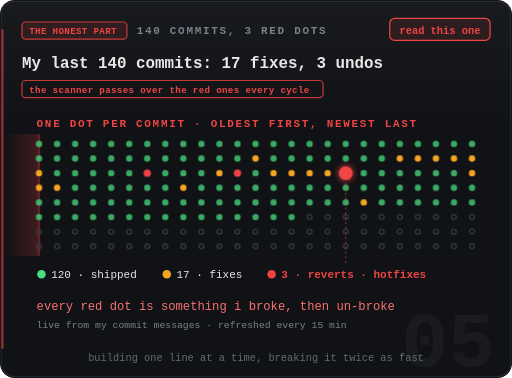
t = 0.00 s
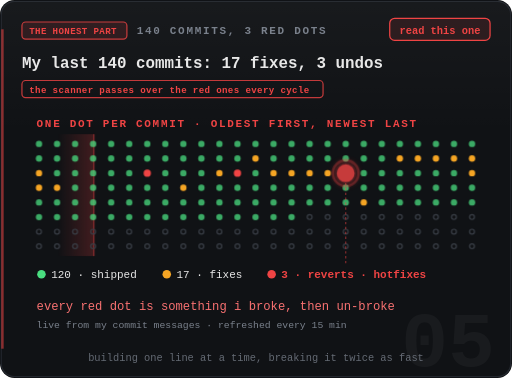
t = 0.63 s
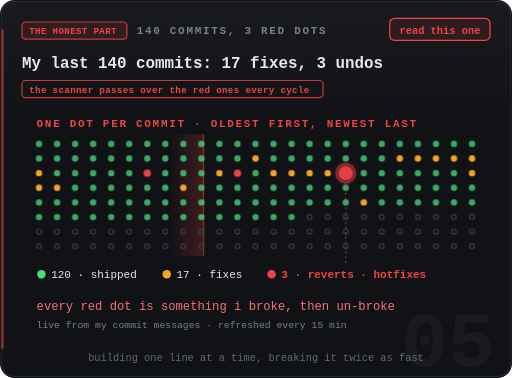
t = 1.88 s
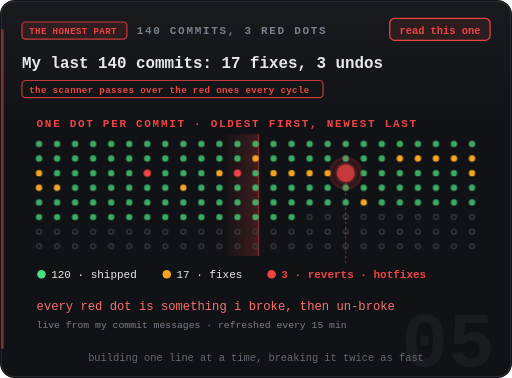
t = 2.50 s
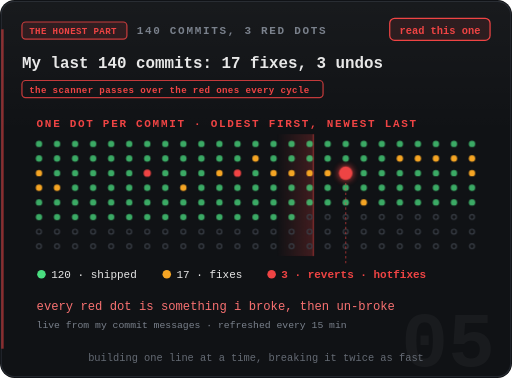
t = 3.13 s
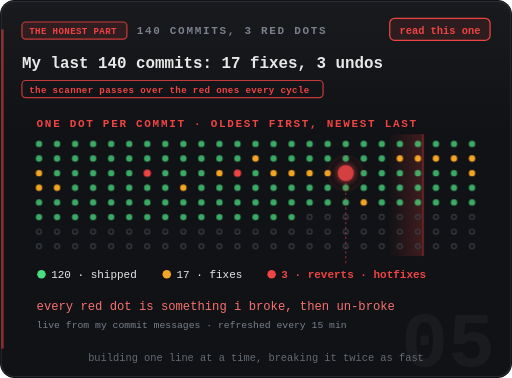
t = 4.38 s

The animated SVG that drew these frames (rendered in a browser with its animation timeline set to each time). Animation: 4 CSS @keyframes rules; one cycle of 5.00 s, repeats indefinitely.

<svg xmlns="http://www.w3.org/2000/svg" width="420" height="310" viewBox="0 0 420 310" role="img" aria-label="My last 140 commits: 17 fixes and 3 reverts or hotfixes">
<title>My last 140 commits: 17 fixes and 3 reverts or hotfixes</title>
<style>
text{font-family:ui-monospace,SFMono-Regular,'SF Mono',Menlo,Consolas,'Liberation Mono',monospace}
.cap{font-size:9px;letter-spacing:1.4px;font-weight:700}
.dim{fill:#7a818c}
.blink{animation:blink 1.1s steps(1) infinite}
@keyframes blink{50%{opacity:0}}
@media (prefers-reduced-motion: reduce){*{animation:none!important}}

.scan{animation:scan 5s linear infinite}
@keyframes scan{from{transform:translateX(0)}to{transform:translateX(360px)}}
.red{transform-box:fill-box;transform-origin:center;animation:red 1.6s ease-in-out infinite}
@keyframes red{50%{transform:scale(1.35);opacity:.8}}
.ring{transform-box:fill-box;transform-origin:center;animation:ring 1.6s ease-out infinite}
@keyframes ring{from{transform:scale(1);opacity:.7}to{transform:scale(3);opacity:0}}
</style>

<defs>
  <filter id="glow" x="-50%" y="-50%" width="200%" height="200%">
    <feGaussianBlur stdDeviation="3" result="b"/>
    <feMerge><feMergeNode in="b"/><feMergeNode in="SourceGraphic"/></feMerge>
  </filter>
  <filter id="soft" x="-50%" y="-50%" width="200%" height="200%">
    <feGaussianBlur stdDeviation="6"/>
  </filter>
  <linearGradient id="sheen" x1="0" y1="0" x2="0" y2="1">
    <stop offset="0" stop-color="#ffffff" stop-opacity=".035"/>
    <stop offset=".35" stop-color="#ffffff" stop-opacity="0"/>
  </linearGradient>
</defs>
<rect width="420" height="310" rx="12" fill="#0b0c0e"/>
<rect x="1" y="1" width="418" height="308" rx="11" fill="#101215" stroke="#23272e"/><rect x="1" y="1" width="418" height="308" rx="11" fill="url(#sheen)"/><rect x="1" y="24" width="2" height="262" fill="#ef4444" opacity=".55"/><text x="406" y="300" text-anchor="end" font-size="64" font-weight="800" fill="#fff" opacity=".035">05</text><rect x="18" y="18" width="86.1" height="14" rx="3" fill="#ef4444" fill-opacity=".12" stroke="#ef4444" stroke-opacity=".8"/><text x="24" y="28" font-size="7.5" font-weight="700" fill="#ef4444" letter-spacing=".3">THE HONEST PART</text><text x="112.125" y="28" class="cap dim" font-size="7.5">140 COMMITS, 3 RED DOTS</text><rect x="319.7" y="15" width="82.3" height="18" rx="4" fill="#ef4444" fill-opacity=".1" stroke="#ef4444"/><text x="360.9" y="28" text-anchor="middle" font-size="8.5" font-weight="700" fill="#ef4444">read this one</text><text x="18" y="56" font-size="13" font-weight="700" fill="#e8e8e8">My last 140 commits: 17 fixes, 3 undos</text><rect x="18" y="66" width="247.0" height="14" rx="3" fill="none" stroke="#ef4444" stroke-opacity=".8"/><text x="24" y="76" font-size="7.5" font-weight="700" fill="#ef4444" letter-spacing=".3">the scanner passes over the red ones every cycle</text><text x="30" y="104" class="cap" fill="#ef4444" font-size="9.5">ONE DOT PER COMMIT · OLDEST FIRST, NEWEST LAST</text><defs><linearGradient id="scan" x1="0" x2="1"><stop offset="0" stop-color="#ef4444" stop-opacity="0"/><stop offset="1" stop-color="#ef4444" stop-opacity=".22"/></linearGradient></defs><g class="scan"><rect x="2" y="110" width="30" height="100" fill="url(#scan)"/><line x1="32" y1="110" x2="32" y2="210" stroke="#ef4444" stroke-opacity=".5"/></g><circle cx="32.0" cy="118" r="2.6" fill="#4ade80" opacity="0.75"/><circle cx="46.8" cy="118" r="2.6" fill="#4ade80" opacity="0.75"/><circle cx="61.6" cy="118" r="2.6" fill="#4ade80" opacity="0.75"/><circle cx="76.4" cy="118" r="2.6" fill="#4ade80" opacity="0.75"/><circle cx="91.2" cy="118" r="2.6" fill="#4ade80" opacity="0.75"/><circle cx="106.0" cy="118" r="2.6" fill="#4ade80" opacity="0.75"/><circle cx="120.8" cy="118" r="2.6" fill="#4ade80" opacity="0.75"/><circle cx="135.6" cy="118" r="2.6" fill="#4ade80" opacity="0.75"/><circle cx="150.4" cy="118" r="2.6" fill="#4ade80" opacity="0.75"/><circle cx="165.2" cy="118" r="2.6" fill="#4ade80" opacity="0.75"/><circle cx="180.0" cy="118" r="2.6" fill="#4ade80" opacity="0.75"/><circle cx="194.8" cy="118" r="2.6" fill="#4ade80" opacity="0.75"/><circle cx="209.6" cy="118" r="2.6" fill="#4ade80" opacity="0.75"/><circle cx="224.4" cy="118" r="2.6" fill="#4ade80" opacity="0.75"/><circle cx="239.2" cy="118" r="2.6" fill="#4ade80" opacity="0.75"/><circle cx="254.0" cy="118" r="2.6" fill="#4ade80" opacity="0.75"/><circle cx="268.8" cy="118" r="2.6" fill="#4ade80" opacity="0.75"/><circle cx="283.6" cy="118" r="2.6" fill="#4ade80" opacity="0.75"/><circle cx="298.4" cy="118" r="2.6" fill="#4ade80" opacity="0.75"/><circle cx="313.2" cy="118" r="2.6" fill="#4ade80" opacity="0.75"/><circle cx="328.0" cy="118" r="2.6" fill="#4ade80" opacity="0.75"/><circle cx="342.8" cy="118" r="2.6" fill="#4ade80" opacity="0.75"/><circle cx="357.6" cy="118" r="2.6" fill="#4ade80" opacity="0.75"/><circle cx="372.4" cy="118" r="2.6" fill="#4ade80" opacity="0.75"/><circle cx="387.2" cy="118" r="2.6" fill="#4ade80" opacity="0.75"/><circle cx="32.0" cy="130" r="2.6" fill="#4ade80" opacity="0.75"/><circle cx="46.8" cy="130" r="2.6" fill="#4ade80" opacity="0.75"/><circle cx="61.6" cy="130" r="2.6" fill="#4ade80" opacity="0.75"/><circle cx="76.4" cy="130" r="2.6" fill="#4ade80" opacity="0.75"/><circle cx="91.2" cy="130" r="2.6" fill="#4ade80" opacity="0.75"/><circle cx="106.0" cy="130" r="2.6" fill="#4ade80" opacity="0.75"/><circle cx="120.8" cy="130" r="2.6" fill="#4ade80" opacity="0.75"/><circle cx="135.6" cy="130" r="2.6" fill="#4ade80" opacity="0.75"/><circle cx="150.4" cy="130" r="2.6" fill="#4ade80" opacity="0.75"/><circle cx="165.2" cy="130" r="2.6" fill="#4ade80" opacity="0.75"/><circle cx="180.0" cy="130" r="2.6" fill="#4ade80" opacity="0.75"/><circle cx="194.8" cy="130" r="2.6" fill="#4ade80" opacity="0.75"/><circle cx="209.6" cy="130" r="2.6" fill="#f5a524" opacity="1"/><circle cx="224.4" cy="130" r="2.6" fill="#4ade80" opacity="0.75"/><circle cx="239.2" cy="130" r="2.6" fill="#4ade80" opacity="0.75"/><circle cx="254.0" cy="130" r="2.6" fill="#4ade80" opacity="0.75"/><circle cx="268.8" cy="130" r="2.6" fill="#4ade80" opacity="0.75"/><circle cx="283.6" cy="130" r="2.6" fill="#4ade80" opacity="0.75"/><circle cx="298.4" cy="130" r="2.6" fill="#4ade80" opacity="0.75"/><circle cx="313.2" cy="130" r="2.6" fill="#4ade80" opacity="0.75"/><circle cx="328.0" cy="130" r="2.6" fill="#f5a524" opacity="1"/><circle cx="342.8" cy="130" r="2.6" fill="#f5a524" opacity="1"/><circle cx="357.6" cy="130" r="2.6" fill="#f5a524" opacity="1"/><circle cx="372.4" cy="130" r="2.6" fill="#f5a524" opacity="1"/><circle cx="387.2" cy="130" r="2.6" fill="#f5a524" opacity="1"/><circle cx="32.0" cy="142" r="2.6" fill="#f5a524" opacity="1"/><circle cx="46.8" cy="142" r="2.6" fill="#4ade80" opacity="0.75"/><circle cx="61.6" cy="142" r="2.6" fill="#4ade80" opacity="0.75"/><circle cx="76.4" cy="142" r="2.6" fill="#4ade80" opacity="0.75"/><circle cx="91.2" cy="142" r="2.6" fill="#4ade80" opacity="0.75"/><circle cx="106.0" cy="142" r="2.6" fill="#4ade80" opacity="0.75"/><circle cx="120.8" cy="142" r="3" fill="#ef4444" opacity="1"/><circle cx="135.6" cy="142" r="2.6" fill="#4ade80" opacity="0.75"/><circle cx="150.4" cy="142" r="2.6" fill="#4ade80" opacity="0.75"/><circle cx="165.2" cy="142" r="2.6" fill="#4ade80" opacity="0.75"/><circle cx="180.0" cy="142" r="2.6" fill="#f5a524" opacity="1"/><circle cx="194.8" cy="142" r="3" fill="#ef4444" opacity="1"/><circle cx="209.6" cy="142" r="2.6" fill="#4ade80" opacity="0.75"/><circle cx="224.4" cy="142" r="2.6" fill="#f5a524" opacity="1"/><circle cx="239.2" cy="142" r="2.6" fill="#f5a524" opacity="1"/><circle cx="254.0" cy="142" r="2.6" fill="#f5a524" opacity="1"/><circle cx="268.8" cy="142" r="2.6" fill="#f5a524" opacity="1"/><circle cx="298.4" cy="142" r="2.6" fill="#4ade80" opacity="0.75"/><circle cx="313.2" cy="142" r="2.6" fill="#4ade80" opacity="0.75"/><circle cx="328.0" cy="142" r="2.6" fill="#4ade80" opacity="0.75"/><circle cx="342.8" cy="142" r="2.6" fill="#4ade80" opacity="0.75"/><circle cx="357.6" cy="142" r="2.6" fill="#4ade80" opacity="0.75"/><circle cx="372.4" cy="142" r="2.6" fill="#4ade80" opacity="0.75"/><circle cx="387.2" cy="142" r="2.6" fill="#f5a524" opacity="1"/><circle cx="32.0" cy="154" r="2.6" fill="#f5a524" opacity="1"/><circle cx="46.8" cy="154" r="2.6" fill="#f5a524" opacity="1"/><circle cx="61.6" cy="154" r="2.6" fill="#4ade80" opacity="0.75"/><circle cx="76.4" cy="154" r="2.6" fill="#4ade80" opacity="0.75"/><circle cx="91.2" cy="154" r="2.6" fill="#4ade80" opacity="0.75"/><circle cx="106.0" cy="154" r="2.6" fill="#4ade80" opacity="0.75"/><circle cx="120.8" cy="154" r="2.6" fill="#4ade80" opacity="0.75"/><circle cx="135.6" cy="154" r="2.6" fill="#4ade80" opacity="0.75"/><circle cx="150.4" cy="154" r="2.6" fill="#f5a524" opacity="1"/><circle cx="165.2" cy="154" r="2.6" fill="#4ade80" opacity="0.75"/><circle cx="180.0" cy="154" r="2.6" fill="#4ade80" opacity="0.75"/><circle cx="194.8" cy="154" r="2.6" fill="#4ade80" opacity="0.75"/><circle cx="209.6" cy="154" r="2.6" fill="#4ade80" opacity="0.75"/><circle cx="224.4" cy="154" r="2.6" fill="#4ade80" opacity="0.75"/><circle cx="239.2" cy="154" r="2.6" fill="#4ade80" opacity="0.75"/><circle cx="254.0" cy="154" r="2.6" fill="#4ade80" opacity="0.75"/><circle cx="268.8" cy="154" r="2.6" fill="#4ade80" opacity="0.75"/><circle cx="283.6" cy="154" r="2.6" fill="#4ade80" opacity="0.75"/><circle cx="298.4" cy="154" r="2.6" fill="#4ade80" opacity="0.75"/><circle cx="313.2" cy="154" r="2.6" fill="#4ade80" opacity="0.75"/><circle cx="328.0" cy="154" r="2.6" fill="#4ade80" opacity="0.75"/><circle cx="342.8" cy="154" r="2.6" fill="#4ade80" opacity="0.75"/><circle cx="357.6" cy="154" r="2.6" fill="#4ade80" opacity="0.75"/><circle cx="372.4" cy="154" r="2.6" fill="#4ade80" opacity="0.75"/><circle cx="387.2" cy="154" r="2.6" fill="#4ade80" opacity="0.75"/><circle cx="32.0" cy="166" r="2.6" fill="#4ade80" opacity="0.75"/><circle cx="46.8" cy="166" r="2.6" fill="#4ade80" opacity="0.75"/><circle cx="61.6" cy="166" r="2.6" fill="#4ade80" opacity="0.75"/><circle cx="76.4" cy="166" r="2.6" fill="#4ade80" opacity="0.75"/><circle cx="91.2" cy="166" r="2.6" fill="#4ade80" opacity="0.75"/><circle cx="106.0" cy="166" r="2.6" fill="#4ade80" opacity="0.75"/><circle cx="120.8" cy="166" r="2.6" fill="#4ade80" opacity="0.75"/><circle cx="135.6" cy="166" r="2.6" fill="#4ade80" opacity="0.75"/><circle cx="150.4" cy="166" r="2.6" fill="#4ade80" opacity="0.75"/><circle cx="165.2" cy="166" r="2.6" fill="#4ade80" opacity="0.75"/><circle cx="180.0" cy="166" r="2.6" fill="#4ade80" opacity="0.75"/><circle cx="194.8" cy="166" r="2.6" fill="#4ade80" opacity="0.75"/><circle cx="209.6" cy="166" r="2.6" fill="#4ade80" opacity="0.75"/><circle cx="224.4" cy="166" r="2.6" fill="#4ade80" opacity="0.75"/><circle cx="239.2" cy="166" r="2.6" fill="#4ade80" opacity="0.75"/><circle cx="254.0" cy="166" r="2.6" fill="#4ade80" opacity="0.75"/><circle cx="268.8" cy="166" r="2.6" fill="#4ade80" opacity="0.75"/><circle cx="283.6" cy="166" r="2.6" fill="#4ade80" opacity="0.75"/><circle cx="298.4" cy="166" r="2.6" fill="#f5a524" opacity="1"/><circle cx="313.2" cy="166" r="2.6" fill="#4ade80" opacity="0.75"/><circle cx="328.0" cy="166" r="2.6" fill="#4ade80" opacity="0.75"/><circle cx="342.8" cy="166" r="2.6" fill="#4ade80" opacity="0.75"/><circle cx="357.6" cy="166" r="2.6" fill="#4ade80" opacity="0.75"/><circle cx="372.4" cy="166" r="2.6" fill="#4ade80" opacity="0.75"/><circle cx="387.2" cy="166" r="2.6" fill="#4ade80" opacity="0.75"/><circle cx="32.0" cy="178" r="2.6" fill="#4ade80" opacity="0.75"/><circle cx="46.8" cy="178" r="2.6" fill="#4ade80" opacity="0.75"/><circle cx="61.6" cy="178" r="2.6" fill="#4ade80" opacity="0.75"/><circle cx="76.4" cy="178" r="2.6" fill="#4ade80" opacity="0.75"/><circle cx="91.2" cy="178" r="2.6" fill="#4ade80" opacity="0.75"/><circle cx="106.0" cy="178" r="2.6" fill="#4ade80" opacity="0.75"/><circle cx="120.8" cy="178" r="2.6" fill="#4ade80" opacity="0.75"/><circle cx="135.6" cy="178" r="2.6" fill="#4ade80" opacity="0.75"/><circle cx="150.4" cy="178" r="2.6" fill="#4ade80" opacity="0.75"/><circle cx="165.2" cy="178" r="2.6" fill="#4ade80" opacity="0.75"/><circle cx="180.0" cy="178" r="2.6" fill="#4ade80" opacity="0.75"/><circle cx="194.8" cy="178" r="2.6" fill="#4ade80" opacity="0.75"/><circle cx="209.6" cy="178" r="2.6" fill="#4ade80" opacity="0.75"/><circle cx="224.4" cy="178" r="2.6" fill="#4ade80" opacity="0.75"/><circle cx="239.2" cy="178" r="2.6" fill="#4ade80" opacity="0.75"/><circle cx="254.0" cy="178" r="2" fill="none" stroke="#3a3f47"/><circle cx="268.8" cy="178" r="2" fill="none" stroke="#3a3f47"/><circle cx="283.6" cy="178" r="2" fill="none" stroke="#3a3f47"/><circle cx="298.4" cy="178" r="2" fill="none" stroke="#3a3f47"/><circle cx="313.2" cy="178" r="2" fill="none" stroke="#3a3f47"/><circle cx="328.0" cy="178" r="2" fill="none" stroke="#3a3f47"/><circle cx="342.8" cy="178" r="2" fill="none" stroke="#3a3f47"/><circle cx="357.6" cy="178" r="2" fill="none" stroke="#3a3f47"/><circle cx="372.4" cy="178" r="2" fill="none" stroke="#3a3f47"/><circle cx="387.2" cy="178" r="2" fill="none" stroke="#3a3f47"/><circle cx="32.0" cy="190" r="2" fill="none" stroke="#3a3f47"/><circle cx="46.8" cy="190" r="2" fill="none" stroke="#3a3f47"/><circle cx="61.6" cy="190" r="2" fill="none" stroke="#3a3f47"/><circle cx="76.4" cy="190" r="2" fill="none" stroke="#3a3f47"/><circle cx="91.2" cy="190" r="2" fill="none" stroke="#3a3f47"/><circle cx="106.0" cy="190" r="2" fill="none" stroke="#3a3f47"/><circle cx="120.8" cy="190" r="2" fill="none" stroke="#3a3f47"/><circle cx="135.6" cy="190" r="2" fill="none" stroke="#3a3f47"/><circle cx="150.4" cy="190" r="2" fill="none" stroke="#3a3f47"/><circle cx="165.2" cy="190" r="2" fill="none" stroke="#3a3f47"/><circle cx="180.0" cy="190" r="2" fill="none" stroke="#3a3f47"/><circle cx="194.8" cy="190" r="2" fill="none" stroke="#3a3f47"/><circle cx="209.6" cy="190" r="2" fill="none" stroke="#3a3f47"/><circle cx="224.4" cy="190" r="2" fill="none" stroke="#3a3f47"/><circle cx="239.2" cy="190" r="2" fill="none" stroke="#3a3f47"/><circle cx="254.0" cy="190" r="2" fill="none" stroke="#3a3f47"/><circle cx="268.8" cy="190" r="2" fill="none" stroke="#3a3f47"/><circle cx="283.6" cy="190" r="2" fill="none" stroke="#3a3f47"/><circle cx="298.4" cy="190" r="2" fill="none" stroke="#3a3f47"/><circle cx="313.2" cy="190" r="2" fill="none" stroke="#3a3f47"/><circle cx="328.0" cy="190" r="2" fill="none" stroke="#3a3f47"/><circle cx="342.8" cy="190" r="2" fill="none" stroke="#3a3f47"/><circle cx="357.6" cy="190" r="2" fill="none" stroke="#3a3f47"/><circle cx="372.4" cy="190" r="2" fill="none" stroke="#3a3f47"/><circle cx="387.2" cy="190" r="2" fill="none" stroke="#3a3f47"/><circle cx="32.0" cy="202" r="2" fill="none" stroke="#3a3f47"/><circle cx="46.8" cy="202" r="2" fill="none" stroke="#3a3f47"/><circle cx="61.6" cy="202" r="2" fill="none" stroke="#3a3f47"/><circle cx="76.4" cy="202" r="2" fill="none" stroke="#3a3f47"/><circle cx="91.2" cy="202" r="2" fill="none" stroke="#3a3f47"/><circle cx="106.0" cy="202" r="2" fill="none" stroke="#3a3f47"/><circle cx="120.8" cy="202" r="2" fill="none" stroke="#3a3f47"/><circle cx="135.6" cy="202" r="2" fill="none" stroke="#3a3f47"/><circle cx="150.4" cy="202" r="2" fill="none" stroke="#3a3f47"/><circle cx="165.2" cy="202" r="2" fill="none" stroke="#3a3f47"/><circle cx="180.0" cy="202" r="2" fill="none" stroke="#3a3f47"/><circle cx="194.8" cy="202" r="2" fill="none" stroke="#3a3f47"/><circle cx="209.6" cy="202" r="2" fill="none" stroke="#3a3f47"/><circle cx="224.4" cy="202" r="2" fill="none" stroke="#3a3f47"/><circle cx="239.2" cy="202" r="2" fill="none" stroke="#3a3f47"/><circle cx="254.0" cy="202" r="2" fill="none" stroke="#3a3f47"/><circle cx="268.8" cy="202" r="2" fill="none" stroke="#3a3f47"/><circle cx="283.6" cy="202" r="2" fill="none" stroke="#3a3f47"/><circle cx="298.4" cy="202" r="2" fill="none" stroke="#3a3f47"/><circle cx="313.2" cy="202" r="2" fill="none" stroke="#3a3f47"/><circle cx="328.0" cy="202" r="2" fill="none" stroke="#3a3f47"/><circle cx="342.8" cy="202" r="2" fill="none" stroke="#3a3f47"/><circle cx="357.6" cy="202" r="2" fill="none" stroke="#3a3f47"/><circle cx="372.4" cy="202" r="2" fill="none" stroke="#3a3f47"/><circle cx="387.2" cy="202" r="2" fill="none" stroke="#3a3f47"/><circle class="ring" cx="283.6" cy="142" r="5" fill="none" stroke="#ef4444"/><circle class="red" cx="283.6" cy="142" r="5.5" fill="#ef4444" filter="url(#glow)"/><line x1="283.6" y1="150" x2="283.6" y2="216" stroke="#ef4444" stroke-opacity=".5" stroke-dasharray="2 2"/><circle cx="34" cy="225" r="3.5" fill="#4ade80"/><text x="42" y="228" font-size="9" fill="#e8e8e8">120 · shipped</text><circle cx="136.8" cy="225" r="3.5" fill="#f5a524"/><text x="144.8" y="228" font-size="9" fill="#e8e8e8">17 · fixes</text><circle cx="222.8" cy="225" r="3.5" fill="#ef4444"/><text x="230.8" y="228" font-size="9" fill="#ef4444" font-weight="700">3 · reverts · hotfixes</text><text x="30" y="254" font-size="10" fill="#f87171">every red dot is something i broke, then un-broke</text><text x="30" y="269" font-size="8" class="dim">live from my commit messages · refreshed every 15 min</text><text x="210.0" y="296" text-anchor="middle" font-size="8.5" class="dim" opacity=".8">building one line at a time, breaking it twice as fast</text>
</svg>
